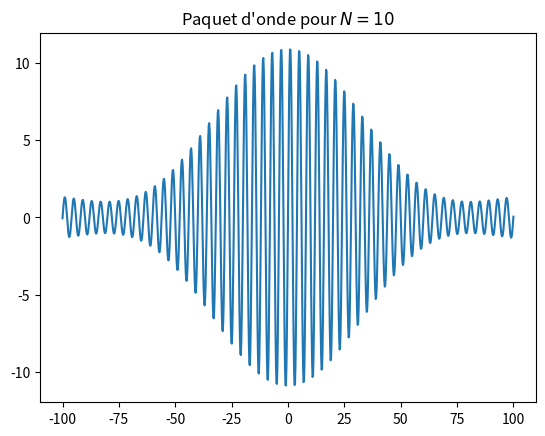

Recreate this plot in Python. (Note: this script raises an exception after producing the figure.)
# -*- coding: utf-8 -*-

import os

""" [redacted] """

import numpy as np               # Pour la fonction linspace, zeros et la trigo
import matplotlib.pyplot as plt  # Boîte à outils graphiques

def paquet_d_onde(N):
    """Construction d'un paquet d'onde à N ondes"""
    nb_points=1000                   # Le nombre de points d'échantillonage
    x=np.linspace(-100,100,nb_points)# Échantillonnage en position
    y=np.zeros(nb_points)            # Création d'une liste de zéros 

    for i in range(N):
        y += (1-i/N)*np.sin(np.pi*x/(2+i/100))+(1-i/N)*np.sin(np.pi*x/(2-i/100))
    plt.plot(x,y)
    plt.title("Paquet d'onde pour $N={}$".format(N))
    plt.savefig('PNG/S06_paquet_d_ondes_MQ_N{:03d}.png'.format(N))
    plt.clf()

paquet_d_onde(10)
paquet_d_onde(50)

os.system("pause")